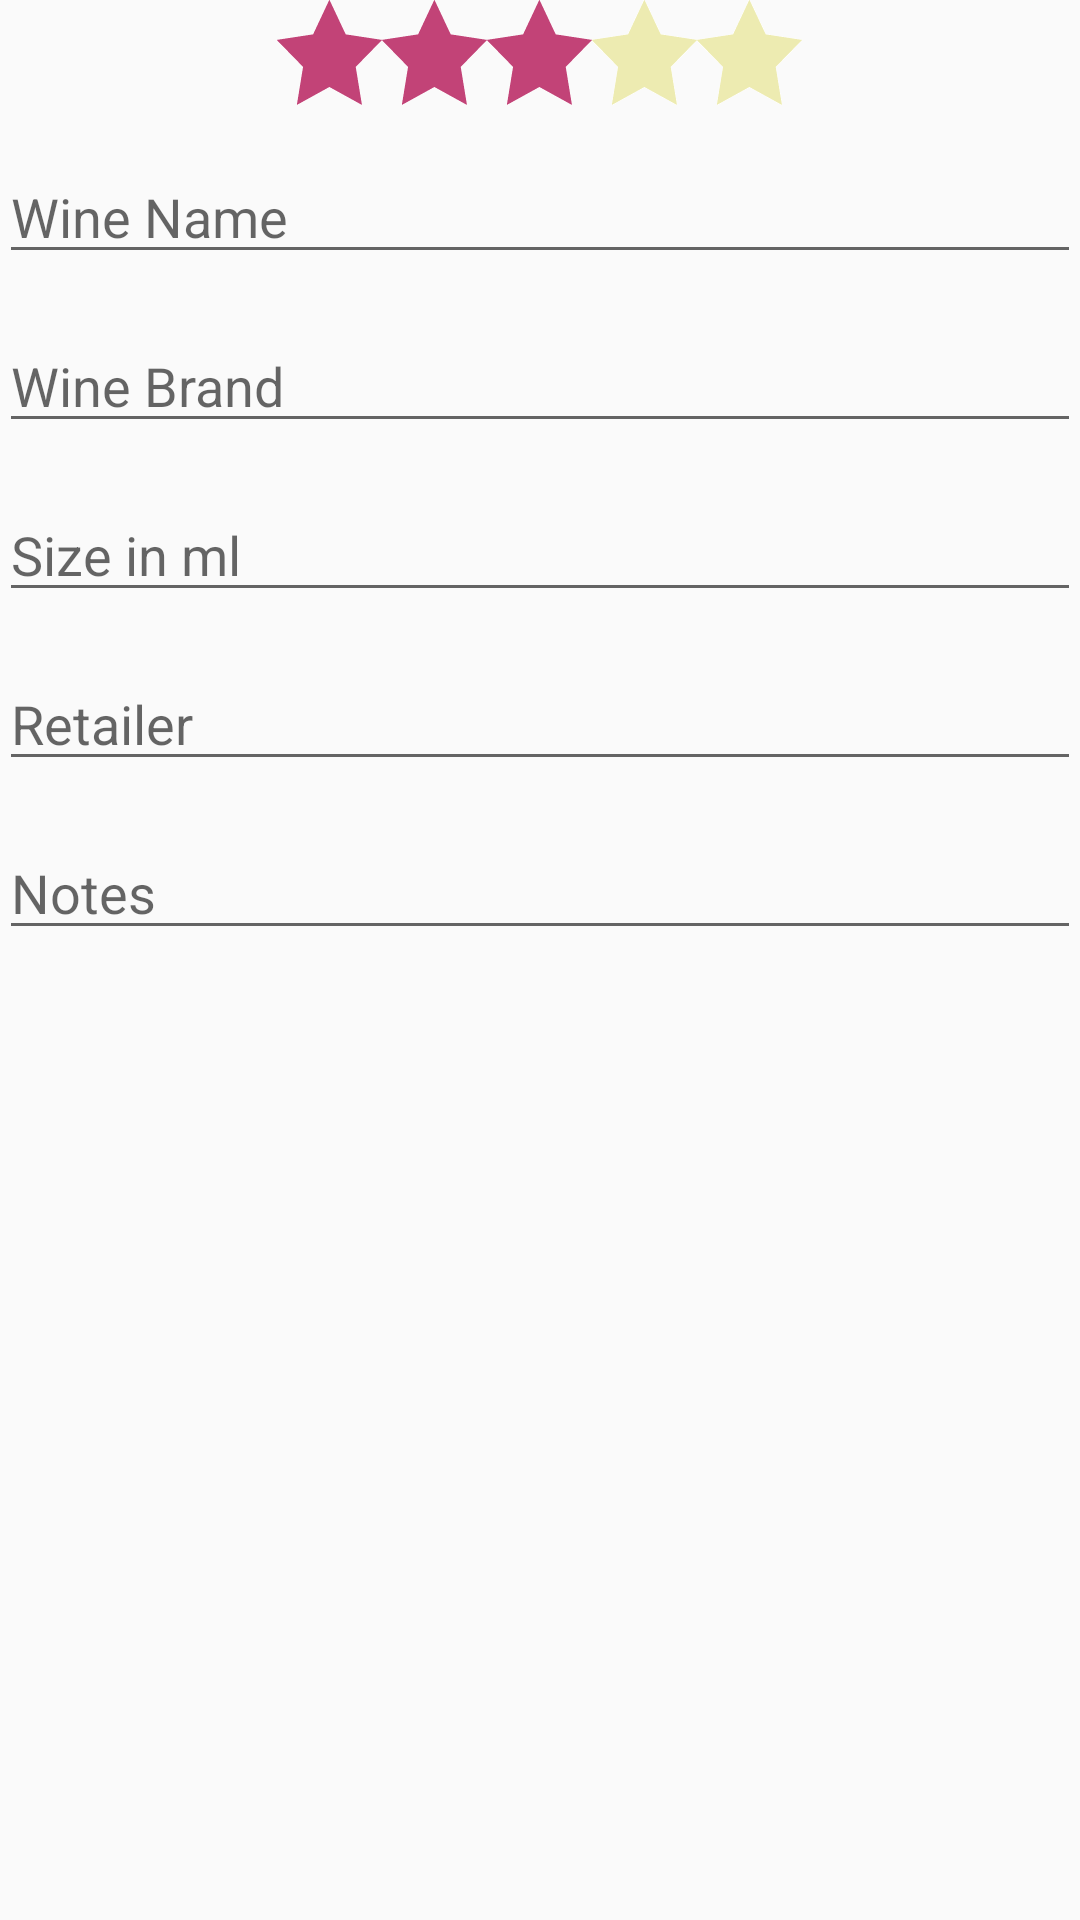

The Android layout XML behind this screen, and the referenced resources:
<!-- AndroidManifest.xml: application theme AppTheme -->
<!-- res/layout/fragment_wine_add.xml -->
<RelativeLayout xmlns:android="http://schemas.android.com/apk/res/android"
    xmlns:tools="http://schemas.android.com/tools" android:layout_width="match_parent"
    android:layout_height="match_parent" android:paddingLeft="@dimen/activity_horizontal_margin"
    android:paddingRight="@dimen/activity_horizontal_margin"
    android:paddingTop="@dimen/activity_vertical_margin"
    android:paddingBottom="@dimen/activity_vertical_margin"
    tools:context="com.example.tristanfreeman.winehound.wineAddActivity$PlaceholderFragment">

    <RatingBar
        android:id="@+id/rating"
        android:layout_width="wrap_content"
        android:layout_height="35dp"
        android:layout_centerHorizontal="true"
        android:numStars="5"
        android:stepSize="1"
        android:rating="3"
        android:progressDrawable="@drawable/form_ratingbar"
        android:layout_marginBottom="15dp"
        style="?android:attr/ratingBarStyle"/>

    <EditText
        android:id="@+id/wineName"
        android:layout_width="fill_parent"
        android:layout_height="wrap_content"
        android:layout_below="@+id/rating"
        android:layout_marginBottom="15dp"
        android:hint="Wine Name"/>

    <EditText
        android:id="@+id/wineBrand"
        android:layout_width="fill_parent"
        android:layout_height="wrap_content"
        android:layout_below="@+id/wineName"
        android:layout_marginBottom="15dp"
        android:hint="Wine Brand"/>

    <EditText
        android:id="@+id/wineMl"
        android:layout_width="fill_parent"
        android:layout_height="wrap_content"
        android:layout_marginBottom="15dp"
        android:layout_below="@+id/wineBrand"
        android:hint="Size in ml"/>


    <EditText
        android:id="@+id/wineRetailer"
        android:layout_width="fill_parent"
        android:layout_height="wrap_content"
        android:layout_below="@+id/wineMl"
        android:layout_marginBottom="15dp"
        android:hint="Retailer"/>

    <EditText
        android:id="@+id/wineNotes"
        android:layout_width="fill_parent"
        android:layout_height="wrap_content"
        android:layout_below="@+id/wineRetailer"
        android:maxLines= "5"
        android:hint="Notes"/>

</RelativeLayout>
<!-- resources referenced by this layout -->
<resources>
  <!-- drawable form_ratingbar (drawable-mdpi) -->
  <?xml version="1.0" encoding="utf-8"?>
  <layer-list xmlns:android="http://schemas.android.com/apk/res/android">
      <item android:id="@android:id/background" android:drawable="@drawable/ratingbar_star_empty_large"/>
      <item android:id="@android:id/secondaryProgress" android:drawable="@drawable/ratingbar_star_half_large"/>
      <item android:id="@android:id/progress" android:drawable="@drawable/ratingbar_star_full_large"/>
  </layer-list>
  <style name="AppTheme" parent="Theme.AppCompat.Light.DarkActionBar">
          
      </style>
  <!-- drawable ratingbar_star_empty_large: png bitmap (drawable-hdpi, 508 bytes) -->
  <!-- drawable ratingbar_star_half_large: png bitmap (drawable-hdpi, 639 bytes) -->
  <!-- drawable ratingbar_star_full_large: png bitmap (drawable-hdpi, 508 bytes) -->
</resources>
